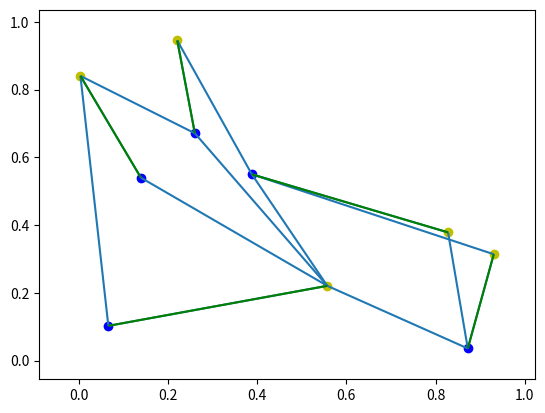

The script that saved this image:
import numpy as np
import math
from itertools import product, chain, combinations, permutations, starmap
from functools import partial

def dist(p1, p2):
    return math.sqrt((p1[0] - p2[0])**2 + (p1[1] - p2[1])**2)

def mid(p1, p2):
    return (p1[0] + p2[0]) / 2, (p1[1] + p2[1]) / 2

def get_gabriel_graph(points: np.array, points2: np.array = None):
    if points2 is None:
        points2 = points
    aux = []
    for p1, p2 in product(points, points2):
        if p1 == p2:
            continue
        m = mid(p1, p2)
        aux.append((m, dist(m, p1), p1, p2))

    edges = []
    for m, rad, p1, p2 in aux:
        if (True in map(lambda p: dist(m, p) < rad, points) and
            True in map(lambda p: dist(m, p) < rad, points2)):
            continue
        edges.append((p1, p2))

    return edges

def brute_match(points, points2):
    edges = []
    r = None
    for _points2 in permutations(points2):
        _r = max(starmap(dist, zip(points, _points2)))
        if r is None or _r < r:
            r = _r
            edges = list(zip(points, _points2))
    return edges

import networkx as nx
import matplotlib.pyplot as plt
from matplotlib import collections  as mc

if __name__ == '__main__':
    points = list(map(tuple, np.random.rand(5, 2)))
    points2 = list(map(tuple, np.random.rand(5, 2)))
    edges = set(get_gabriel_graph(points, points2))

    print('Checking Brutely')
    brute_edges = set(brute_match(points, points2))
    if brute_edges.issubset(edges):
        print('TRUTH')
    else:
        print('FALSE')

    fig: plt.Figure
    ax: plt.Axes
    fig, ax = plt.subplots()
    ax.scatter(*zip(*points), color='b')
    ax.scatter(*zip(*points2), color='y')

    lc = mc.LineCollection(edges)
    ax.add_collection(lc)
    
    lc_brute = mc.LineCollection(brute_edges, color='g')
    ax.add_collection(lc_brute)
    
    lc_absent = mc.LineCollection(brute_edges - edges, color='r')
    ax.add_collection(lc_absent)

    ax.autoscale()
    ax.margins(0.1)
    plt.show()
